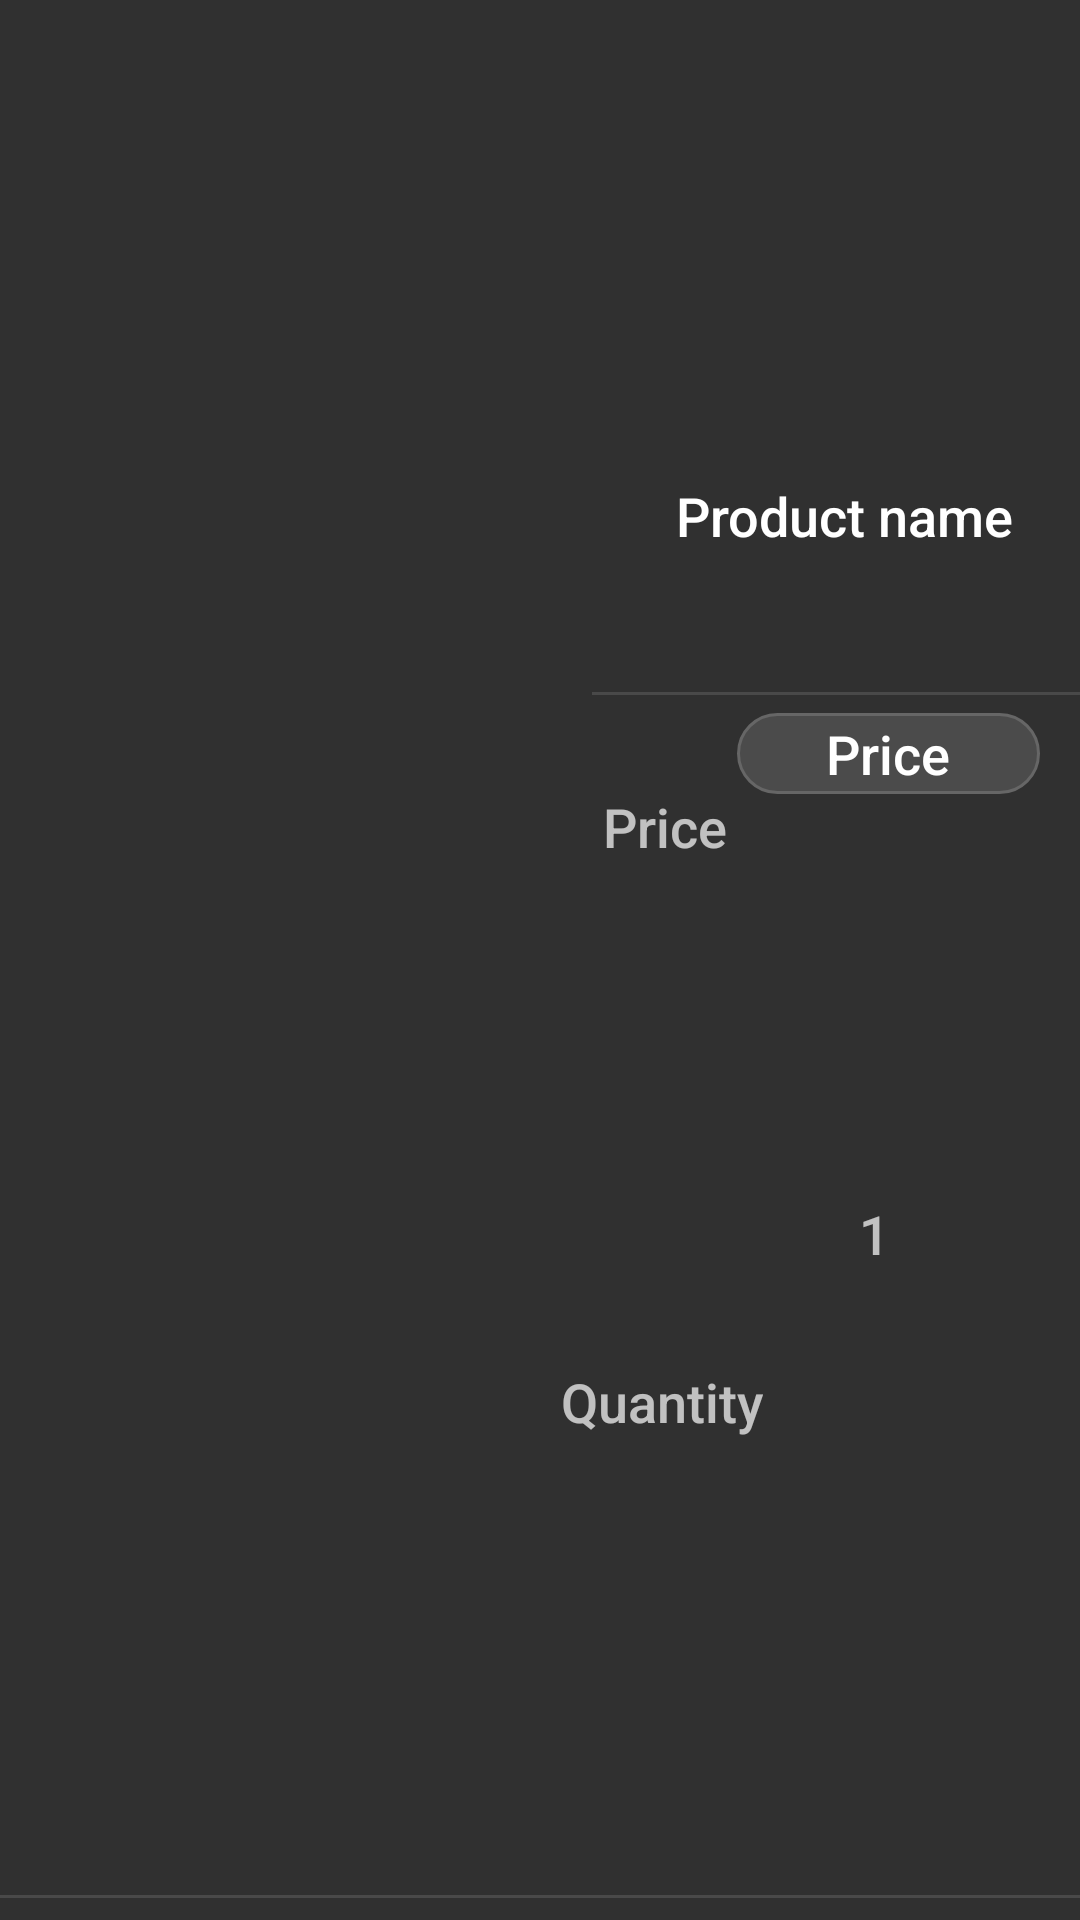

Produce the Android XML layout that renders to this screen, including the resource entries it uses.
<!-- AndroidManifest.xml: application theme Theme.AppCompat.NoActionBar -->
<!-- res/layout/cartlayout.xml -->
<?xml version="1.0" encoding="utf-8"?>
<androidx.constraintlayout.widget.ConstraintLayout
    xmlns:android="http://schemas.android.com/apk/res/android"
    xmlns:app="http://schemas.android.com/apk/res-auto"
    xmlns:tools="http://schemas.android.com/tools"
    android:layout_width="match_parent"
    android:layout_height="200dp">




    <TextView
        android:id="@+id/image_post_title"
        android:layout_width="184dp"
        android:layout_height="45dp"
        android:fontFamily="sans-serif-medium"
        android:gravity="center"
        android:text="Product name"
        android:textColor="@color/white"
        android:textSize="18dp"
        app:layout_constraintBottom_toBottomOf="parent"
        app:layout_constraintEnd_toEndOf="parent"
        app:layout_constraintHorizontal_bias="0.384"
        app:layout_constraintStart_toEndOf="@+id/image_post_image"
        app:layout_constraintTop_toTopOf="parent"
        app:layout_constraintVertical_bias="0.251" />

    <Button
        android:id="@+id/price"
        android:layout_width="101dp"
        android:layout_height="39dp"
        android:background="@drawable/transparent_bg_bordered_button_black"
        android:text="Price"
        android:fontFamily="sans-serif-medium"
        android:textAllCaps="false"
        android:textColor="@color/white"
        android:textSize="18dp"
        app:layout_constraintBottom_toTopOf="@+id/divider"
        app:layout_constraintEnd_toEndOf="parent"
        app:layout_constraintHorizontal_bias="0.948"
        app:layout_constraintStart_toStartOf="parent"
        app:layout_constraintTop_toBottomOf="@+id/image_post_title"
        app:layout_constraintVertical_bias="0.094" />

    <View
        android:id="@+id/divider"
        android:layout_width="match_parent"
        android:layout_height="1dp"
        android:background="?android:attr/listDivider"
        app:layout_constraintBottom_toBottomOf="parent"
        app:layout_constraintEnd_toEndOf="parent"
        app:layout_constraintHorizontal_bias="0.0"
        app:layout_constraintStart_toStartOf="parent"
        app:layout_constraintTop_toBottomOf="@+id/image_post_image"
        app:layout_constraintVertical_bias="0.974" />

    <TextView
        android:id="@+id/textView"
        android:layout_width="wrap_content"
        android:layout_height="wrap_content"
        android:text="Price"
        android:textSize="18dp"
        android:fontFamily="sans-serif-medium"
        app:layout_constraintBottom_toBottomOf="parent"
        app:layout_constraintEnd_toStartOf="@+id/price"
        app:layout_constraintHorizontal_bias="0.529"
        app:layout_constraintStart_toEndOf="@+id/image_post_image"
        app:layout_constraintTop_toBottomOf="@+id/image_post_title"
        app:layout_constraintVertical_bias="0.164" />

    <TextView
        android:id="@+id/textView10"
        android:layout_width="wrap_content"
        android:layout_height="wrap_content"
        android:fontFamily="sans-serif-medium"
        android:text="Quantity"
        android:textSize="18dp"
        app:layout_constraintBottom_toBottomOf="parent"
        app:layout_constraintEnd_toStartOf="@+id/price"
        app:layout_constraintHorizontal_bias="0.549"
        app:layout_constraintStart_toEndOf="@+id/image_post_image"
        app:layout_constraintTop_toBottomOf="@+id/image_post_title"
        app:layout_constraintVertical_bias="0.619" />

    <TextView
        android:id="@+id/qty"
        android:layout_width="wrap_content"
        android:layout_height="wrap_content"
        android:fontFamily="sans-serif-medium"
        android:text="1"
        android:textSize="18dp"
        app:layout_constraintBottom_toBottomOf="parent"
        app:layout_constraintEnd_toEndOf="parent"
        app:layout_constraintHorizontal_bias="0.585"
        app:layout_constraintStart_toEndOf="@+id/image_post_image"
        app:layout_constraintTop_toBottomOf="@+id/textView"
        app:layout_constraintVertical_bias="0.339" />

    <View
        android:id="@+id/divider2"
        android:layout_width="wrap_content"
        android:layout_height="1dp"
        android:background="?android:attr/listDivider"
        app:layout_constraintBottom_toTopOf="@+id/price"
        app:layout_constraintEnd_toEndOf="parent"
        app:layout_constraintHorizontal_bias="0.0"
        app:layout_constraintStart_toEndOf="@+id/image_post_image"
        app:layout_constraintTop_toBottomOf="@+id/image_post_title"
        app:layout_constraintVertical_bias="1.0" />

    <ImageView
        android:id="@+id/image_post_image"
        android:layout_width="185dp"
        android:layout_height="116dp"
        android:foreground="@drawable/some_foreground"
        android:scaleType="centerCrop"
        app:layout_constraintBottom_toBottomOf="parent"
        app:layout_constraintEnd_toEndOf="parent"
        app:layout_constraintHorizontal_bias="0.07"
        app:layout_constraintStart_toStartOf="parent"
        app:layout_constraintTop_toTopOf="parent"
        app:layout_constraintVertical_bias="0.464" />

</androidx.constraintlayout.widget.ConstraintLayout>
<!-- resources referenced by this layout -->
<resources>
  <color name="white">#FFFFFFFF</color>
  <!-- drawable some_foreground (drawable) -->
  <?xml version="1.0" encoding="utf-8"?>
  <layer-list xmlns:android="http://schemas.android.com/apk/res/android">
      <item>
          <shape android:shape="rectangle">
              <stroke
                  android:width="8dp"
                  android:color="#380036"/>
          </shape>
      </item>
      <item>
          <shape android:shape="rectangle">
              <corners android:radius="16dp" />
              <stroke
                  android:width="8dp"
                  android:color="@color/black" />
          </shape>
      </item>
  </layer-list>
  <!-- drawable transparent_bg_bordered_button_black (drawable) -->
  <?xml version="1.0" encoding="utf-8"?>
  <layer-list xmlns:android="http://schemas.android.com/apk/res/android">
      <item
          android:bottom="6dp"
          android:drawable="@drawable/transparent_bg_bordered_blackko"
          android:top="6dp" />
  </layer-list>
  <color name="black">#FF000000</color>
  <!-- drawable transparent_bg_bordered_blackko (drawable) -->
  <?xml version="1.0" encoding="utf-8"?>
  <selector xmlns:android="http://schemas.android.com/apk/res/android">
      <item>
          <shape android:shape="rectangle">
              
              <solid android:color="#80666666" />
              
              <stroke android:width="1dp" android:color="#666666" />
  
              
              <corners android:radius="20dp" />
          </shape>
      </item>
  </selector>
</resources>
